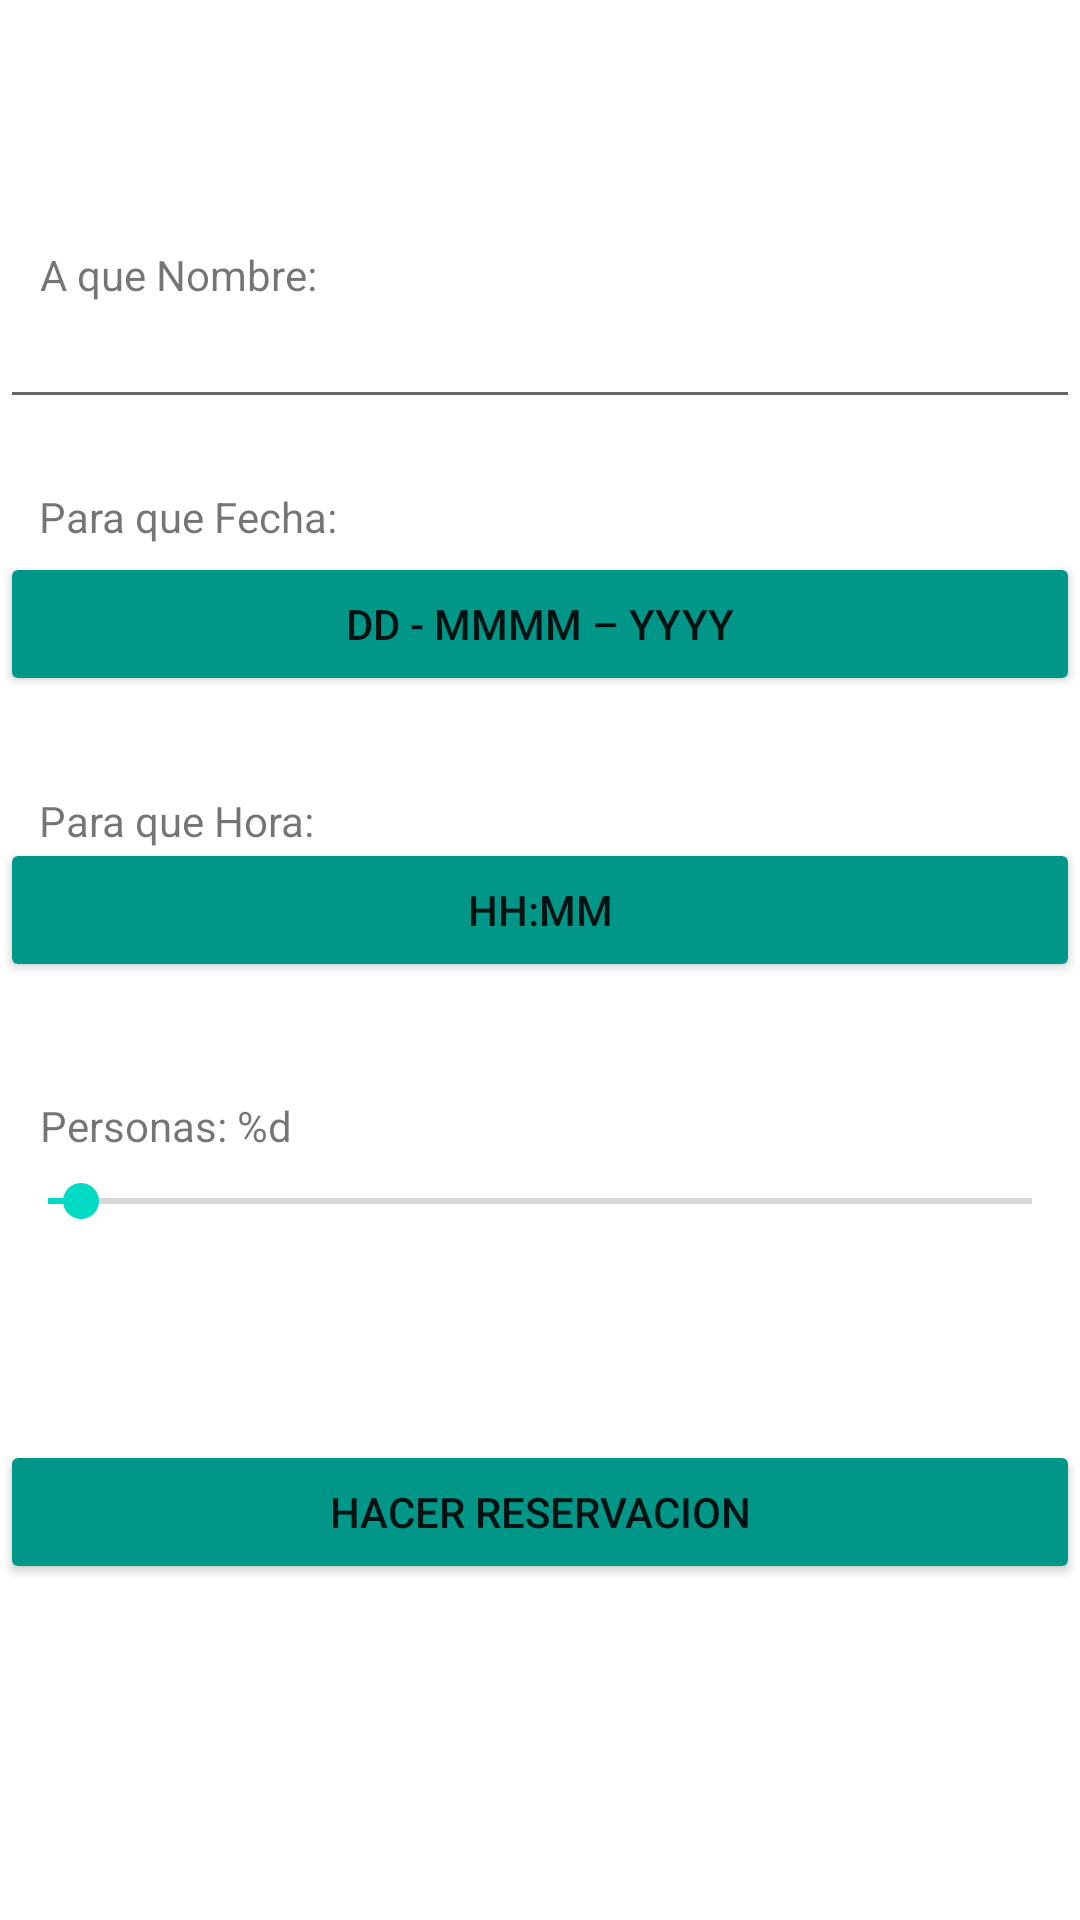

Layout XML and referenced resources for this Android screen:
<!-- AndroidManifest.xml: application theme Theme.Reserva_Erandy_Sirein -->
<!-- res/layout/activity_main.xml -->
<?xml version="1.0" encoding="utf-8"?>
<androidx.constraintlayout.widget.ConstraintLayout xmlns:android="http://schemas.android.com/apk/res/android"
    xmlns:app="http://schemas.android.com/apk/res-auto"
    xmlns:tools="http://schemas.android.com/tools"
    android:layout_width="match_parent"
    android:layout_height="match_parent"
    tools:context=".MainActivity">


    <TextView
        android:id="@+id/textView1"
        android:layout_width="wrap_content"
        android:layout_height="wrap_content"
        android:text="A que Nombre:"
        app:layout_constraintBottom_toBottomOf="parent"
        app:layout_constraintEnd_toEndOf="parent"
        app:layout_constraintHorizontal_bias="0.05"
        app:layout_constraintStart_toStartOf="parent"
        app:layout_constraintTop_toTopOf="parent"
        app:layout_constraintVertical_bias="0.132" />

    <EditText
        android:id="@+id/nombre"
        android:layout_width="fill_parent"
        android:layout_height="wrap_content"
        android:capitalize="words"
        android:singleLine="true"
        app:layout_constraintBottom_toBottomOf="parent"
        app:layout_constraintEnd_toEndOf="parent"
        app:layout_constraintHorizontal_bias="0.0"
        app:layout_constraintStart_toStartOf="parent"
        app:layout_constraintTop_toTopOf="parent"
        app:layout_constraintVertical_bias="0.164" />

    <TextView
        android:id="@+id/cuantasPersonas"
        android:layout_width="110dp"
        android:layout_height="19dp"
        android:text="Personas: %d"
        app:layout_constraintBottom_toBottomOf="parent"
        app:layout_constraintEnd_toEndOf="parent"
        app:layout_constraintHorizontal_bias="0.053"
        app:layout_constraintStart_toStartOf="parent"
        app:layout_constraintTop_toTopOf="parent"
        app:layout_constraintVertical_bias="0.589" />

    <SeekBar
        android:id="@+id/personas"
        android:layout_width="fill_parent"
        android:layout_height="wrap_content"
        android:max="30"
        android:progress="1"
        app:layout_constraintBottom_toBottomOf="parent"
        app:layout_constraintEnd_toEndOf="parent"
        app:layout_constraintHorizontal_bias="0.0"
        app:layout_constraintStart_toStartOf="parent"
        app:layout_constraintTop_toTopOf="parent"
        app:layout_constraintVertical_bias="0.629" />

    <TextView
        android:id="@+id/textView"
        android:layout_width="112dp"
        android:layout_height="26dp"
        android:text="Para que Fecha:"
        app:layout_constraintBottom_toBottomOf="parent"
        app:layout_constraintEnd_toEndOf="parent"
        app:layout_constraintHorizontal_bias="0.053"
        app:layout_constraintStart_toStartOf="parent"
        app:layout_constraintTop_toTopOf="parent"
        app:layout_constraintVertical_bias="0.265" />

    <Button
        android:id="@+id/fecha"
        android:layout_width="fill_parent"
        android:layout_height="wrap_content"
        android:backgroundTint="#009688"
        android:text="dd - MMMM – yyyy"
        app:iconTint="#009688"
        app:layout_constraintBottom_toBottomOf="parent"
        app:layout_constraintEnd_toEndOf="parent"
        app:layout_constraintHorizontal_bias="0.0"
        app:layout_constraintStart_toStartOf="parent"
        app:layout_constraintTop_toTopOf="parent"
        app:layout_constraintVertical_bias="0.311" />

    <TextView
        android:id="@+id/textView2"
        android:layout_width="107dp"
        android:layout_height="20dp"
        android:text="Para que Hora:"
        app:layout_constraintBottom_toBottomOf="parent"
        app:layout_constraintEnd_toEndOf="parent"
        app:layout_constraintHorizontal_bias="0.052"
        app:layout_constraintStart_toStartOf="parent"
        app:layout_constraintTop_toTopOf="parent"
        app:layout_constraintVertical_bias="0.426" />

    <Button
        android:id="@+id/hora"
        android:layout_width="fill_parent"
        android:layout_height="wrap_content"
        android:backgroundTint="#009688"
        android:text="HH:mm"
        app:layout_constraintBottom_toBottomOf="parent"
        app:layout_constraintEnd_toEndOf="parent"
        app:layout_constraintHorizontal_bias="0.0"
        app:layout_constraintStart_toStartOf="parent"
        app:layout_constraintTop_toTopOf="parent"
        app:layout_constraintVertical_bias="0.472" />

    <Button
        android:id="@+id/reserva"
        android:layout_width="fill_parent"
        android:layout_height="wrap_content"
        android:backgroundTint="#009688"
        android:onClick="reserva"
        android:text="Hacer Reservacion"
        app:layout_constraintBottom_toBottomOf="parent"
        app:layout_constraintEnd_toEndOf="parent"
        app:layout_constraintHorizontal_bias="0.0"
        app:layout_constraintStart_toStartOf="parent"
        app:layout_constraintTop_toTopOf="parent"
        app:layout_constraintVertical_bias="0.811" />


</androidx.constraintlayout.widget.ConstraintLayout>
<!-- resources referenced by this layout -->
<resources>
  <style name="Theme.Reserva_Erandy_Sirein" parent="Theme.MaterialComponents.DayNight.DarkActionBar">
          
          <item name="colorPrimary">@color/purple_500</item>
          <item name="colorPrimaryVariant">@color/purple_700</item>
          <item name="colorOnPrimary">@color/white</item>
          
          <item name="colorSecondary">@color/teal_200</item>
          <item name="colorSecondaryVariant">@color/teal_700</item>
          <item name="colorOnSecondary">@color/black</item>
          
          <item name="android:statusBarColor" tools:targetApi="l">?attr/colorPrimaryVariant</item>
          
      </style>
  <!-- not gathered from this repository: default colours our renderer supplied (Android Studio template values) -->
  <color name="purple_500">#FF6200EE</color>
  <color name="purple_700">#FF3700B3</color>
  <color name="teal_200">#FF03DAC5</color>
  <color name="teal_700">#FF018786</color>
  <color name="black">#FF000000</color>
  <color name="white">#FFFFFFFF</color>
</resources>
